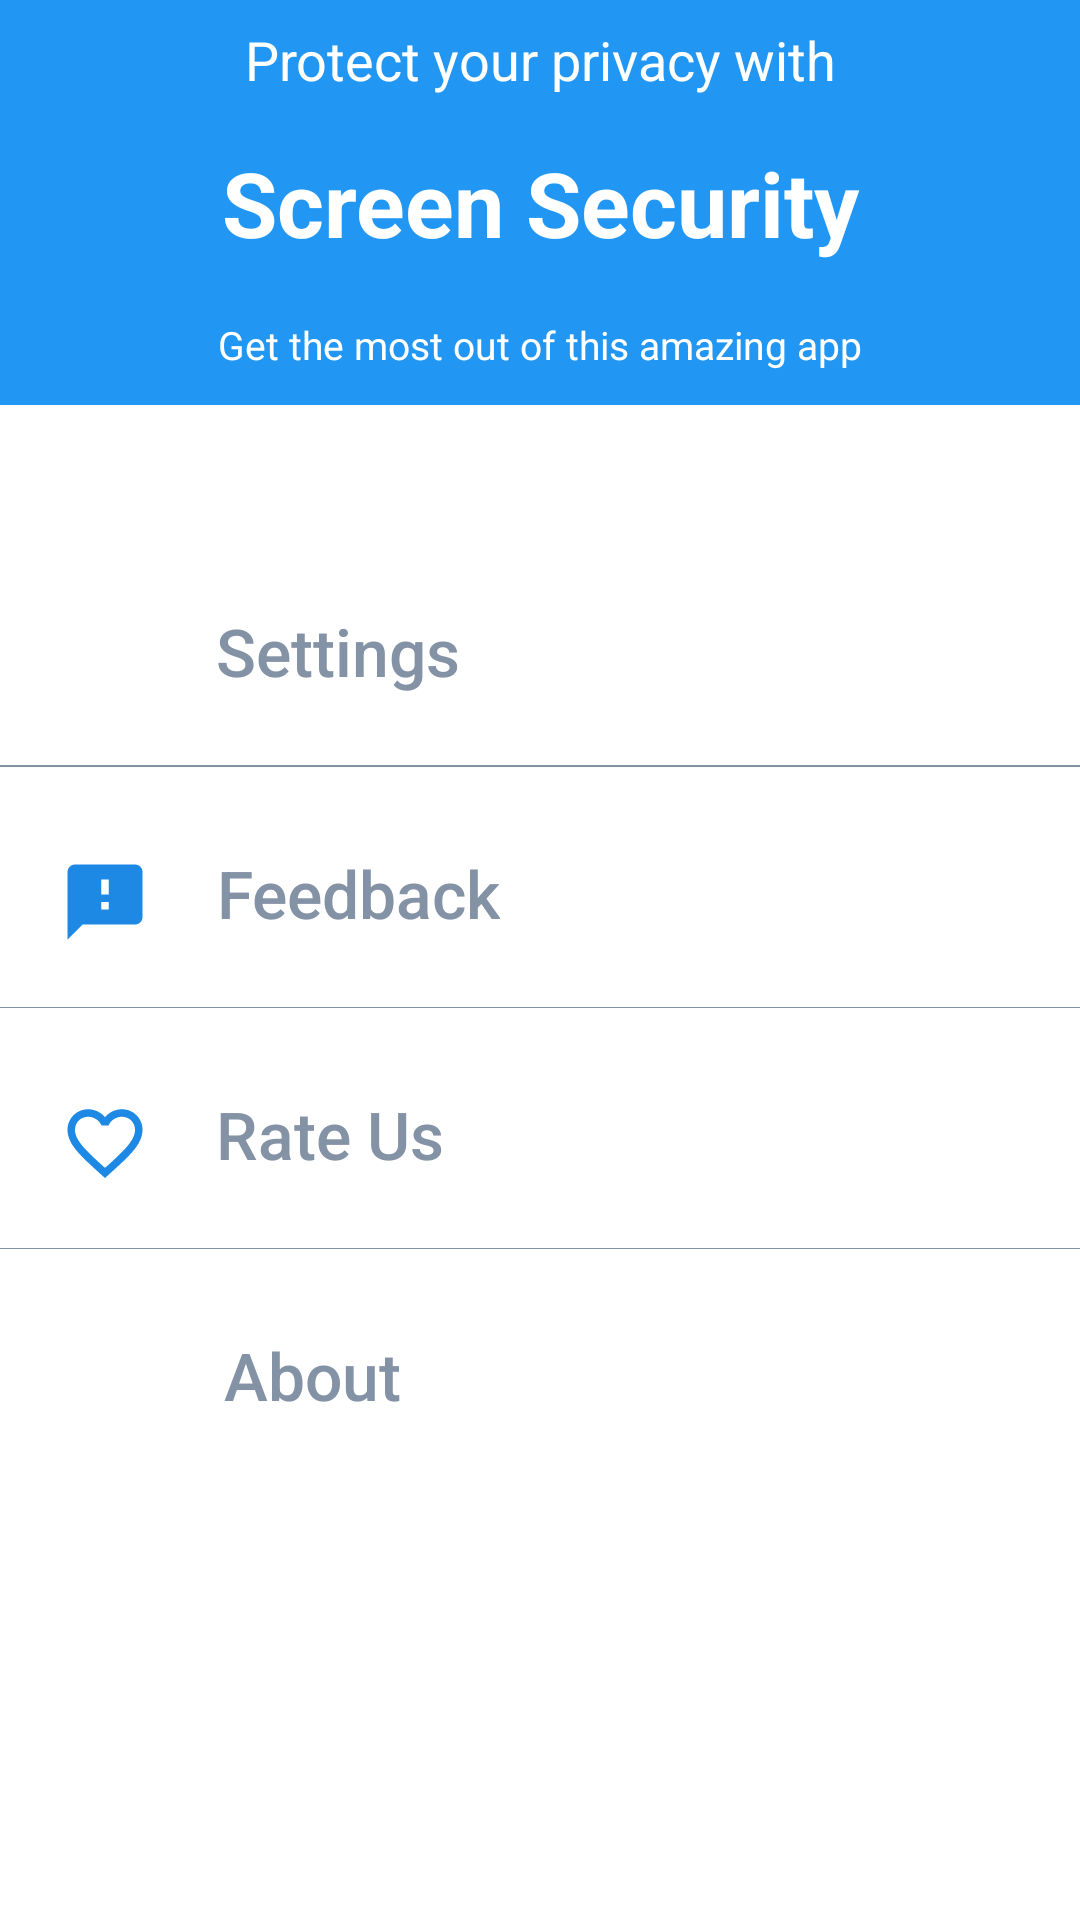

Android layout source for this screen:
<!-- AndroidManifest.xml: application theme Theme.ScreenSecurity -->
<!-- res/layout/fragment_more.xml -->
<?xml version="1.0" encoding="utf-8"?>
<androidx.constraintlayout.widget.ConstraintLayout
    xmlns:android="http://schemas.android.com/apk/res/android"
    xmlns:app="http://schemas.android.com/apk/res-auto"
    xmlns:tools="http://schemas.android.com/tools"
    android:layout_width="match_parent"
    android:layout_height="match_parent"
    tools:context=".MoreFragment">

    <TextView
        android:id="@+id/desc"
        android:gravity="center"
        android:layout_width="match_parent"
        android:layout_height="40dp"
        android:background="@color/purple_700"
        android:text="Protect your privacy with"
        android:textSize="18sp"
        android:textColor="#ffffff"
        app:layout_constraintLeft_toLeftOf="parent"
        app:layout_constraintTop_toTopOf="parent" />

    <TextView
        android:id="@+id/app"
        android:gravity="center"
        android:layout_width="match_parent"
        android:layout_height="55dp"
        android:background="@color/purple_700"
        android:text="Screen Security"
        android:textStyle="bold"
        android:textSize="30sp"
        android:textColor="#ffffff"
        app:layout_constraintTop_toBottomOf="@id/desc"/>

    <TextView
        android:id="@+id/des_min"
        android:gravity="center"
        android:layout_width="match_parent"
        android:layout_height="40dp"
        android:background="@color/purple_700"
        android:text="Get the most out of this amazing app"
        android:textSize="13sp"
        android:textColor="#ffffff"
        app:layout_constraintTop_toBottomOf="@id/app" />

    <TextView
        android:id="@+id/icon_more"
        android:layout_height="30dp"
        android:layout_width="30dp"
        android:background="@drawable/ic_baseline_settings_24"
        app:layout_constraintTop_toBottomOf="@id/des_min"
        app:layout_constraintLeft_toLeftOf="parent"
        android:layout_marginLeft="20dp"
        android:layout_marginTop="70dp"/>

    <Button
        android:id="@+id/setting"
        android:layout_height="wrap_content"
        android:layout_width="wrap_content"
        android:text="Settings"
        android:textSize="22sp"
        android:backgroundTint="#ffffff"
        android:textColor="#8492A6"
        android:stateListAnimator="@null"
        app:layout_constraintTop_toTopOf="@id/icon_more"
        app:layout_constraintLeft_toRightOf="@id/icon_more"
        android:layout_marginLeft="10dp"
        android:layout_marginTop="-13dp"
        android:textAllCaps="false"
        android:letterSpacing="0.0"/>

    <View
        android:id="@+id/linea"
        android:layout_width="match_parent"
        android:layout_height="0.5dp"
        android:layout_marginTop="20dp"
        android:background="#8492A6"
        app:layout_constraintLeft_toLeftOf="@id/icon_more"
        app:layout_constraintTop_toBottomOf="@+id/icon_more"/>

    
    <TextView
        android:id="@+id/icon_more1"
        android:layout_height="30dp"
        android:layout_width="30dp"
        android:background="@drawable/ic_baseline_feedback_24"
        app:layout_constraintTop_toBottomOf="@id/linea"
        app:layout_constraintLeft_toLeftOf="parent"
        android:layout_marginLeft="20dp"
        android:layout_marginTop="30dp"/>

    <Button
        android:id="@+id/title1"
        android:layout_height="wrap_content"
        android:layout_width="wrap_content"
        android:text="Feedback"
        android:textSize="22sp"
        android:backgroundTint="#ffffff"
        android:textColor="#8492A6"
        android:stateListAnimator="@null"
        app:layout_constraintTop_toTopOf="@id/icon_more1"
        app:layout_constraintLeft_toRightOf="@id/icon_more1"
        android:layout_marginLeft="10dp"
        android:layout_marginTop="-13dp"
        android:textAllCaps="false"
        android:letterSpacing="0.0"/>

    <View
        android:id="@+id/linea1"
        android:layout_width="match_parent"
        android:layout_height="0.2dp"
        android:layout_marginTop="20dp"
        android:background="#8492A6"
        app:layout_constraintLeft_toLeftOf="@id/icon_more1"
        app:layout_constraintTop_toBottomOf="@+id/icon_more1"/>

    
    <TextView
        android:id="@+id/icon_more2"
        android:layout_height="30dp"
        android:layout_width="30dp"
        android:background="@drawable/ic_baseline_favorite_border_24"
        app:layout_constraintTop_toBottomOf="@id/linea1"
        app:layout_constraintLeft_toLeftOf="parent"
        android:layout_marginLeft="20dp"
        android:layout_marginTop="30dp"/>

    <Button
        android:id="@+id/title2"
        android:layout_height="wrap_content"
        android:layout_width="wrap_content"
        android:text="Rate Us"
        android:textSize="22sp"
        android:backgroundTint="#ffffff"
        android:textColor="#8492A6"
        android:stateListAnimator="@null"
        app:layout_constraintTop_toTopOf="@id/icon_more2"
        app:layout_constraintLeft_toRightOf="@id/icon_more2"
        android:layout_marginLeft="10dp"
        android:layout_marginTop="-13dp"
        android:textAllCaps="false"
        android:letterSpacing="0.0"/>

    <View
        android:id="@+id/linea2"
        android:layout_width="match_parent"
        android:layout_height="0.2dp"
        android:layout_marginTop="20dp"
        android:background="#8492A6"
        app:layout_constraintLeft_toLeftOf="@id/icon_more2"
        app:layout_constraintTop_toBottomOf="@+id/icon_more2"/>

    
    <TextView
        android:id="@+id/icon_more3"
        android:layout_height="30dp"
        android:layout_width="30dp"
        android:background="@drawable/ic_baseline_info_24"
        app:layout_constraintTop_toBottomOf="@id/linea2"
        app:layout_constraintLeft_toLeftOf="parent"
        android:layout_marginLeft="20dp"
        android:layout_marginTop="30dp"/>

    <Button
        android:id="@+id/title3"
        android:layout_height="wrap_content"
        android:layout_width="wrap_content"
        android:text="About"
        android:textSize="22sp"
        android:backgroundTint="#ffffff"
        android:textColor="#8492A6"
        android:stateListAnimator="@null"
        app:layout_constraintTop_toTopOf="@id/icon_more3"
        app:layout_constraintLeft_toRightOf="@id/icon_more3"
        android:layout_marginLeft="10dp"
        android:layout_marginTop="-13dp"
        android:textAllCaps="false"
        android:letterSpacing="0.0"/>



</androidx.constraintlayout.widget.ConstraintLayout>
<!-- resources referenced by this layout -->
<resources>
  <color name="purple_700">#2196F3</color>
  <!-- drawable ic_baseline_favorite_border_24 (drawable) -->
  <vector android:height="24dp" android:tint="#1E88E5"
      android:viewportHeight="24" android:viewportWidth="24"
      android:width="24dp" xmlns:android="http://schemas.android.com/apk/res/android">
      <path android:fillColor="@android:color/white" android:pathData="M16.5,3c-1.74,0 -3.41,0.81 -4.5,2.09C10.91,3.81 9.24,3 7.5,3 4.42,3 2,5.42 2,8.5c0,3.78 3.4,6.86 8.55,11.54L12,21.35l1.45,-1.32C18.6,15.36 22,12.28 22,8.5 22,5.42 19.58,3 16.5,3zM12.1,18.55l-0.1,0.1 -0.1,-0.1C7.14,14.24 4,11.39 4,8.5 4,6.5 5.5,5 7.5,5c1.54,0 3.04,0.99 3.57,2.36h1.87C13.46,5.99 14.96,5 16.5,5c2,0 3.5,1.5 3.5,3.5 0,2.89 -3.14,5.74 -7.9,10.05z"/>
  </vector>
  <!-- drawable ic_baseline_feedback_24 (drawable) -->
  <vector android:height="24dp" android:tint="#1E88E5"
      android:viewportHeight="24" android:viewportWidth="24"
      android:width="24dp" xmlns:android="http://schemas.android.com/apk/res/android">
      <path android:fillColor="@android:color/white" android:pathData="M20,2L4,2c-1.1,0 -1.99,0.9 -1.99,2L2,22l4,-4h14c1.1,0 2,-0.9 2,-2L22,4c0,-1.1 -0.9,-2 -2,-2zM13,14h-2v-2h2v2zM13,10h-2L11,6h2v4z"/>
  </vector>
  <style name="Theme.ScreenSecurity" parent="Theme.MaterialComponents.DayNight.DarkActionBar">
          
          <item name="colorPrimary">@color/purple_500</item>
          <item name="colorPrimaryVariant">@color/purple_700</item>
          <item name="colorOnPrimary">@color/white</item>
          
          <item name="colorSecondary">@color/teal_200</item>
          <item name="colorSecondaryVariant">@color/teal_700</item>
          <item name="colorOnSecondary">@color/black</item>
          
          <item name="android:statusBarColor" tools:targetApi="l">?attr/colorPrimaryVariant</item>
          
  
      </style>
  <color name="purple_500">#2196F3</color>
  <color name="white">#FFFFFFFF</color>
  <color name="teal_200">#FF03DAC5</color>
  <color name="teal_700">#FF018786</color>
  <color name="black">#FF000000</color>
</resources>
